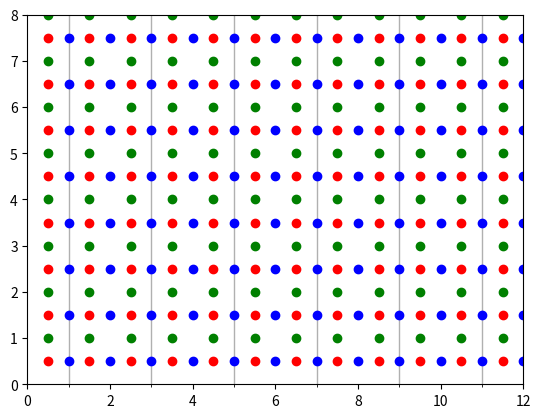
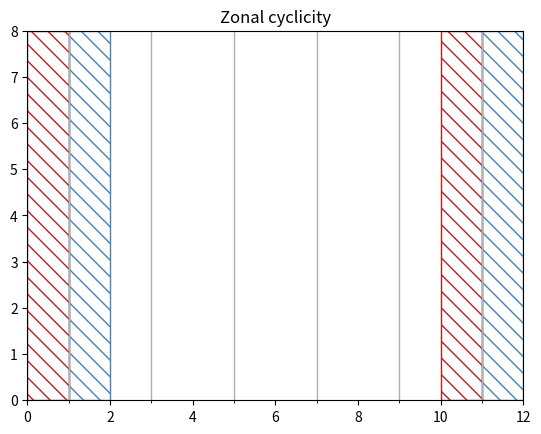

Python code for these plots, in order: (Note: this script raises an exception after producing the figures.)
# ---
# jupyter:
#   jupytext:
#     formats: ipynb,py:light
#     text_representation:
#       extension: .py
#       format_name: light
#       format_version: '1.5'
#       jupytext_version: 1.13.8
#   kernelspec:
#     display_name: Python 3 (ipykernel)
#     language: python
#     name: python3
# ---

import os
import matplotlib.ticker as ticker
working_directory = os.getcwd()
working_directory
if working_directory.endswith('_static'):
    outdir = './'
else:
    outdir = os.path.join('developer', 'grid', '_static')
print("++++++++++++++++++++++++++++++++++++++++++ ", outdir)

# # NEMO grid
#
# In this section, the main features of the NEMO grid and the implications in Ichthyop are summarized.
#
# ## Horizontal
#
# ### Indexing
#
# The horizontal layout of the NEMO grid is as follows:
#
# <img src="https://www.nemo-ocean.eu/doc/img360.png">
#
# Tracer points (`T` points) are stored at the center of the cell. Zonal velocities (`U` points) are stored on the eastern face, while meridional velocities (`V` points) are stored on the northern face. **U, V and T points have the same number of elements!**

# +
import matplotlib.pyplot as plt
import numpy as np
from matplotlib.patches import Ellipse, Polygon
import matplotlib.ticker as ticker

xmax = 12
ymax = 8

fig = plt.figure()
ax = plt.gca()
plt.xlim(0, xmax)
plt.ylim(0, ymax)
ax.set_xticks(np.arange(0, xmax + 1), minor=True)
ax.set_yticks(np.arange(0, ymax + 1), minor=True)
plt.grid(True, which='minor', linewidth=1)
lt = [plt.plot([x + 0.5] , [y + 0.5], marker='o', color='r') for x in range(xmax) for y in range(ymax)]
lu = [plt.plot([x + 1] , [y + 0.5], marker='o', color='b') for x in range(xmax) for y in range(ymax)]
lv = [plt.plot([x + 0.5] , [y + 1], marker='o', color='g') for x in range(xmax) for y in range(ymax)]
# -

# ### Scale factors
#
# In NEMO, the zonal and meridional length of the cells are stored in the `e1x` and `e2x` variables, with `x` equals to `t`, `u` or `v` depending on the point considered.
#
# ### Zonal cyclicity
#
# For global NEMO simulations, which runs on the `ORCA` grid, the zonal cyclicity is as follows (indexes are provided for `T` points):

# + nbsphinx="hidden"
import matplotlib.pyplot as plt
import numpy as np
from matplotlib.patches import Ellipse, Polygon
import matplotlib.ticker as ticker

xmax = 12
ymax = 8

fig = plt.figure()
ax = plt.gca()
plt.xlim(0, xmax)
plt.ylim(0, ymax)
ax.set_xticks(np.arange(0, xmax + 1), minor=True)
ax.set_yticks(np.arange(0, ymax + 1), minor=True)
plt.grid(True, which='minor', linewidth=1)

color = 'firebrick'
x0 = 0
p = ax.add_patch(Polygon([(x0, 0), (x0 + 1, 0), (x0 + 1, ymax), (x0, ymax)], closed=True,
                                 hatch='\\\\', facecolor='none', edgecolor=color))
x0 = xmax - 2
p = ax.add_patch(Polygon([(x0, 0), (x0 + 1, 0), (x0 + 1, ymax), (x0, ymax)], closed=True,
                                 hatch='\\\\', facecolor='none', edgecolor=color))

color = 'steelblue'
x0 = 1
p = ax.add_patch(Polygon([(x0, 0), (x0 + 1, 0), (x0 + 1, ymax ), (x0, ymax)], closed=True,
                                 hatch='\\\\', facecolor='none', edgecolor=color))
x0 = xmax - 1
p = ax.add_patch(Polygon([(x0, 0), (x0 + 1, 0), (x0 + 1, ymax), (x0, ymax)], closed=True,
                                 hatch='\\\\', facecolor='none', edgecolor=color))
plt.title('Zonal cyclicity')
plt.savefig(os.path.join(outdir, 'zonal_cyclicity_nemo.svg'))
plt.savefig(os.path.join(outdir, 'zonal_cyclicity_nemo.pdf'))
# -

# ### Interpolation
#
# #### Interpolation of T variable
#
# Given a given position index of a particle with the `T` grid, the determination of the interpolation is done as follows:
#
# - First, the `i` index of the `T` grid column left of the particle is found. This is done by using `floor` on the `x` value
# - Then, the `j` index of the `T` grid line below the particle is found. This is done by using `floor` on the `y` value
# - The area to consider is defined by the `[i, i + 1]` and `[j, j + 1]` squares.
#
# An illustration is given below
#

# +
xmax = 12
ymax = 8

plt.rcParams['lines.markersize'] = 2
markers = ['^', '>', '<', 'v']

def plot_points(ix, jy, color):
    cpt = 0
    print('@@@@@@@@@@@@@@@@@@@@@@@@@@@@@@@@', ix,  jy)
    plt.plot(ix, jy, marker='x', color=color, markersize=4)
    j = np.floor(jy - 0.5)
    i = np.floor(ix - 0.5)
    for ii in range(2):
        cox = 1 - abs(ix  - 0.5 - (i + ii))
        for jj in range(2):
            #print('x = ', i + ii + 0.5, 'y = ', j + jj + 0.5)
            coy = 1 - abs(jy - 0.5 - (j + jj))
            #print('dx = ', cox, 'dy = ', coy)
            plt.plot(i + ii + 0.5, j + jj + 0.5, marker=markers[cpt], color=color, markersize=4, linestyle='none')
            cpt += 1
            
fig = plt.figure()
ax = plt.gca()
plt.xlim(0, xmax)
plt.ylim(0, ymax)
l = [plt.plot([x + 0.5] , [y + 0.5], marker='o', color='k') for x in range(xmax) for y in range(ymax)]
ax.set_xticks(np.arange(0, xmax + 1))
ax.set_yticks(np.arange(0, ymax + 1))
plt.grid(True)

plot_points(2.7, 2.7, 'b')
plot_points(5.7, 6.1, 'r')
plot_points(8.2, 6.1, 'g')
plot_points(8.3, 2.7, 'orange')
#plot_points(11, 3, 'plum')
plt.title('Interpolation of T variables')
plt.savefig(os.path.join(outdir, 't_interpolation_nemo.svg'))
plt.savefig(os.path.join(outdir, 't_interpolation_nemo.pdf'))
# -

# #### Interpolation of U variables
#
# Interpolation of `U` variables is done as follows:
#
# - First, the `i` index of the `U` point right of the particle is found by using `round(x)`. 
# - Then, the `j` index of the `U` grid line below the particle is found. This is done by using `floor` on the `y` value
# - The box used to average the variable is therefore defined by the `[i - 1, i]` and `[j, j + 1]` squares.

# +
xmax = 12
ymax = 8

plt.rcParams['lines.markersize'] = 2

def plot_points(ix, jy, color):
    print('@@@@@@@@@@@@@@@@@@@@@@@@@@@@@@@@', ix,  jy)
    plt.plot(ix, jy, marker='x', color=color, markersize=4)
    j = np.floor(jy - 0.5)
    i = np.floor(ix - 1)
    cpt = 0
    for ii in range(2):
        for jj in range(2):
            print(i - ii + 1, j + jj + 0.5)
            coy = 1 - abs(jy - 0.5 - (j + jj))
            cox = 1 - abs(ix - 1 - (i - ii))
            print(cox, coy)
            plt.plot(i + ii + 1, j + jj + 0.5, marker=markers[cpt], color=color, markersize=4, linestyle='none')
            cpt += 1
            
plt.figure()
ax = plt.gca()
plt.xlim(0, xmax)
plt.ylim(0, ymax)
[plt.plot([x + 1], [y + 0.5], marker='o', color='k') for x in range(xmax) for y in range(ymax)]
plt.grid(True, which='minor')
l = ax.set_xticks(np.arange(xmax + 1))
l = ax.set_yticks(np.arange(ymax + 1))
plt.grid(True)
plot_points(5.7, 6.1, 'r')
plot_points(2.7, 2.7, 'b')
plot_points(8.2, 6.1, 'g')
plot_points(8.3, 2.7, 'orange')
plt.title('Interpolation of U variables')
plt.savefig(os.path.join(outdir, 'u_interpolation_nemo.svg'))
plt.savefig(os.path.join(outdir, 'u_interpolation_nemo.pdf'))
# -

# #### Interpolation of V variables

# +
xmax = 12
ymax = 8

plt.rcParams['lines.markersize'] = 2

def plot_points(ix, jy, color):
    print('@@@@@@@@@@@@@@@@@@@@@@@@@@@@@@@@', ix,  jy)
    plt.plot(ix, jy, marker='x', color=color, markersize=4)
    j = np.floor(jy - 1)
    i = np.floor(ix - 0.5)
    cpt = 0
    for ii in range(2):
        cox = 1 - abs(ix - 0.5 - (i + ii))
        for jj in range(2):
            print(i + ii + 0.5, j - jj + 1)
            coy = 1 - abs(jy - 1 - (j - jj + 0.5))
            print(cox, coy)
            plt.plot(i + ii + 0.5, j + jj + 1, marker=markers[cpt], color=color, markersize=4, linestyle='none')
            cpt += 1
            
plt.figure()
ax = plt.gca()
ax.set_xlim(0, xmax)
ax.set_ylim(0, ymax)
ax.set_xticks(np.arange(xmax + 1))
ax.set_yticks(np.arange(ymax + 1))
[plt.plot([x + 0.5], [y + 1], marker='o', color='k') for x in range(xmax + 1) for y in range(ymax + 1)]
plt.grid(True)
plot_points(5.7, 6.1, 'r')
plot_points(2.7, 2.7, 'b')
plot_points(8.2, 6.1, 'g')
plot_points(8.3, 2.7, 'orange')
plt.title('Interpolation of V variables')
plt.savefig(os.path.join(outdir, 'v_interpolation_nemo.svg'))
plt.savefig(os.path.join(outdir, 'v_interpolation_nemo.pdf'))
# -

# ### Land sea-mask

# +
xmax = 12
ymax = 8

plt.rcParams['lines.markersize'] = 2

def plot_points(ix, jy, color):
    print('@@@@@@@@@@@@@@@@@@@@@@@@@@@@@@@@', ix,  jy)
    plt.plot(ix, jy, marker='o', color=color, markersize=4)
    j = np.round(jy - 0.5)
    i = np.round(ix - 0.5)
    points = []
    
    iout = [i + 0.5 - 0.5, i + 0.5 - 0.5 + 1, i + 0.5 - 0.5 + 1, i + 0.5 - 0.5]
    jout = [j + 0.5 - 0.5, j + 0.5 - 0.5, j + 0.5 - 0.5 + 1, j + 0.5 - 0.5 + 1]
    points = [(ii, jj) for ii, jj in zip(iout, jout)]
    p = ax.add_patch(Polygon(points, closed=True, facecolor=color, edgecolor=color, alpha = 0.1))
    plt.plot(i + 0.5, j + 0.5, marker='o', color=color)
            
plt.figure()
ax = plt.gca()
plt.xlim(0, xmax)
plt.ylim(0, ymax)
ax.set_xticks(np.arange(0, xmax + 1))
ax.set_yticks(np.arange(0, ymax + 1))
[plt.plot([x + 0.5], [y + 0.5], marker='o', color='k') for x in range(xmax + 1) for y in range(ymax + 1)]
plt.grid(True)
l = ax.set_xticks(np.arange(xmax + 1))
l = ax.set_yticks(np.arange(ymax + 1))
plot_points(5.7, 6.1, 'r')
plot_points(2.7, 2.7, 'b')
plot_points(8.2, 6.1, 'g')
plot_points(8.3, 2.7, 'orange')
plt.title('Land-sea mask')
plt.savefig(os.path.join(outdir, 'landsea_mask_nemo.svg'))
plt.savefig(os.path.join(outdir, 'landsea_mask_nemo.pdf'))
# -

# ### Close to coast

# +
xmax = 12
ymax = 8

plt.rcParams['lines.markersize'] = 2

def plot_poly(i, j, color):
        
    iout = [i + 0.5 - 0.5, i + 0.5 - 0.5 + 1, i + 0.5 - 0.5 + 1, i + 0.5 - 0.5]
    jout = [j + 0.5 - 0.5, j + 0.5 - 0.5, j + 0.5 - 0.5 + 1, j + 0.5 - 0.5 + 1]
    points = [(iii, jjj) for iii, jjj in zip(iout, jout)]
    p = ax.add_patch(Polygon(points, closed=True, facecolor=color, edgecolor=color, alpha = 0.1))
    plt.plot(i + 0.5, j + 0.5, marker='o', color=color)

def plot_points(ix, jy, color):
    print('@@@@@@@@@@@@@@@@@@@@@@@@@@@@@@@@', ix,  jy)
    plt.plot(ix, jy, marker='o', color=color, markersize=4)
    j = np.round(jy - 0.5)
    i = np.round(ix - 0.5)
    points = []
    
    if(j == np.floor(jy - 0.5)):
        jj = 1
    else:
        jj = -1
    
    if(i == np.floor(ix - 0.5)):
        ii = 1
    else:
        ii = -1
    plot_poly(i + ii, j + jj, color)
    plot_poly(i, j + jj, color)
    plot_poly(i + ii, j, color)
            
plt.figure()
ax = plt.gca()
plt.xlim(0, xmax)
plt.ylim(0, ymax)
ax.set_xticks(np.arange(0, xmax + 1))
ax.set_yticks(np.arange(0, ymax + 1))
[plt.plot([x + 0.5], [y + 0.5], marker='o', color='k') for x in range(xmax + 1) for y in range(ymax + 1)]
plt.grid(True)
l = ax.set_xticks(np.arange(xmax + 1))
l = ax.set_yticks(np.arange(ymax + 1))
plot_points(5.7, 6.1, 'r')
plot_points(2.7, 2.7, 'b')
plot_points(8.2, 6.1, 'g')
plot_points(8.3, 2.7, 'orange')
plt.title('Close to Coast')
plt.savefig(os.path.join(outdir, 'close_to_coast_nemo.svg'))
plt.savefig(os.path.join(outdir, 'close_to_coast_nemo.pdf'))
# -

# ### Is On Edge

# +
xmax = 12
ymax = 8

plt.rcParams['lines.markersize'] = 2
            
plt.figure()
ax = plt.gca()
ax.set_xticks(np.arange(0, xmax))
ax.set_yticks(np.arange(0, ymax))
#[plt.plot([x], [y], marker='.', color='k') for x in range(xmax + 1) for y in range(ymax + 1)]
plt.grid(True)
l = ax.set_xticks(np.arange(xmax + 1))
l = ax.set_yticks(np.arange(ymax + 1))
plt.xlim(0, xmax)
plt.ylim(0, ymax)

color = 'steelblue'
#iout = [xmax - 0.5 + 1, xmax + 0.5 + 1, xmax + 0.5+ 1, xmax  - 0.5+ 1]
iout = [xmax - 0.5, xmax + 1 - 0.5, xmax + 1 - 0.5, xmax - 0.5]
jout = [0, 0, ymax, ymax]
points = [(iii, jjj) for iii, jjj in zip(iout, jout)]
p = ax.add_patch(Polygon(points, closed=True, facecolor=color, edgecolor=color, alpha = 0.1))

iout = [0, 1, 1, 0]
jout = [0, 0, ymax, ymax]
points = [(iii, jjj) for iii, jjj in zip(iout, jout)]
p = ax.add_patch(Polygon(points, closed=True, facecolor=color, edgecolor=color, alpha = 0.1))

color = 'firebrick'
iout = [0, xmax, xmax, 0]
jout = [0, 0, 1, 1]
points = [(iii, jjj) for iii, jjj in zip(iout, jout)]
p = ax.add_patch(Polygon(points, closed=True, facecolor=color, edgecolor=color, alpha = 0.1))

iout = [0, xmax, xmax, 0]
jout = [ymax - 0.5, ymax - 0.5, ymax - 0.5 +0.5, ymax - 0.5 + 0.5]
points = [(iii, jjj) for iii, jjj in zip(iout, jout)]
p = ax.add_patch(Polygon(points, closed=True, facecolor=color, edgecolor=color, alpha = 0.1))

plt.title('Is On Edge')
plt.savefig(os.path.join(outdir, 'is_on_edge_nemo.svg'))
plt.savefig(os.path.join(outdir, 'is_on_edge_nemo.pdf'))
# -

# ## Vertical
#
# ### Indexing
#
# The vertical layout of the NEMO grid is as follows:
#
# <img src=https://www.nemo-ocean.eu/doc/img362.png>
#
# The `W` points are located above the `T` points.
#
# In NEMO, there is as many `W` points as `T` points. In order to be consistent with what is done with other models (ROMS for instance), i.e have one more `W` point, only $n_z - 1$ `T` points are extracted, but $n_z$ `W` points. In this case, we have:

# +
import matplotlib.pyplot as plt
import numpy as np
from matplotlib.patches import Ellipse, Polygon
bbox=dict(boxstyle="round,pad=0.3", fc="lightgray", ec="k", lw=1)

zmax = 6
x0 = 0

cmap = plt.cm.jet

fig = plt.figure()
plt.subplots_adjust(wspace=0.3)
ax = plt.subplot(1, 2, 1)
#ax = plt.gca()
plt.title('Original NEMO layout\n')
plt.xlim(-0.5, 0.5)
plt.ylim(zmax + 0.5, -0.54)
ax.set_yticks(np.arange(-0.5, zmax + 0.5), minor=True)
ax.set_yticks(np.arange(0, zmax + 1), minor=False)
plt.grid(True, which='minor')
for v in np.arange(-0.5, zmax + 0.5):
    plt.axhline(v, color='k', linestyle='--', linewidth=2)
    plt.text(0, v, '%d' %(v + 0.5), bbox=bbox)

for v in np.arange(0, zmax):
    color = cmap((v) / zmax)
    print(color)
    p = ax.add_patch(Polygon([(x0 - 0.5, v -0.5), (x0 + 0.5, v-0.5), (x0 + 0.5, v + 0.5), (x0 -0.5, v + 0.5)], closed=True,
                            facecolor=color, alpha=0.5, fill=True))

p = ax.add_patch(Polygon([(x0 - 0.5, zmax -0.5), (x0 + 0.5, zmax-0.5), (x0 + 0.5, zmax + 0.5), (x0 -0.5, zmax + 0.5)], closed=True,
                                 hatch='\\\\', facecolor='none', edgecolor='k'))
ax.get_xaxis().set_visible(False)  # removes xlabels
plt.xlim(-0.5, 0.5)
plt.ylim(zmax + 0.5, -0.52)

zmax -= 1
ax = plt.subplot(1, 2, 2)
plt.title('Without last cell\n')
ax.set_yticks(np.arange(-0.5, zmax + 0.5), minor=True)
ax.set_yticks(np.arange(0, zmax + 1), minor=False)
plt.grid(True, which='minor')
for v in np.arange(-0.5, zmax + 1 + 0.5):
    plt.axhline(v, color='k', linestyle='--', linewidth=2)
    plt.text(0, v, '%d' %(v + 0.5), bbox=bbox)
    
for v in np.arange(0, zmax + 1):
    color = cmap((v) / (zmax + 1))
    print((v) / (zmax + 1))
    p = ax.add_patch(Polygon([(x0 - 0.5, v -0.5), (x0 + 0.5, v-0.5), (x0 + 0.5, v + 0.5), (x0 -0.5, v + 0.5)], closed=True,
                            facecolor=color, alpha=0.5))
    
ax.get_xaxis().set_visible(False)  # removes xlabel
plt.xlim(-0.5, 0.5)
plt.ylim(zmax + 0.5, -0.52)
plt.savefig(os.path.join(outdir, 'vertical_indexing_nemo.svg'))
plt.savefig(os.path.join(outdir, 'vertical_indexing_nemo.pdf'))
# -

# In this case, for a `T` point at the `k` index, the corresponding `W` point is located above.
#
# ```
# T(k = 0) ----> W(k = 0) = T(k = 0 + 0.5)
# T(k = 2) ----> W(k = 2) = T(k = 2 + 0.5)
# ```
#
# However, since in NEMO the surface is located at `k=0`, the arrays are vertically flipped so that `k=0` corresponds to the last ocean cell. In this flipped layout, the `W` points **are located below**, that is:
#
# ```
# T(k = 0) ----> W(k = 0) = T(k = 0 - 0.5)
# T(k = 2) ----> W(k = 2) = T(k = 2 - 0.5)
# ```

# +
fig = plt.figure()
ax = plt.subplot(1, 2, 2)
plt.title('Ichthyop NEMO layout\n')
ax.set_yticks(np.arange(-0.5, zmax + 0.5), minor=True)
ax.set_yticks(np.arange(0, zmax + 1), minor=False)
plt.grid(True, which='minor')
for v in np.arange(-0.5, zmax + 1 + 0.5):
    plt.axhline(v, color='k', linestyle='--', linewidth=2)
    plt.text(0, v, '%d' %(v + 0.5), bbox=bbox)
ax.get_xaxis().set_visible(False)  # removes xlabel

for v in np.arange(0, zmax + 1):
    color = cmap(1 -  (v + 1) / (zmax + 1))
    print(1 - (v) / (zmax + 1))
    p = ax.add_patch(Polygon([(x0 - 0.5, v -0.5), (x0 + 0.5, v-0.5), (x0 + 0.5, v + 0.5), (x0 -0.5, v + 0.5)], closed=True,
                            facecolor=color, edgecolor=color, alpha=0.5))

plt.xlim(-0.5, 0.5)
plt.ylim(-0.52, zmax + 0.5)
plt.savefig(os.path.join(outdir, 'corrected_vertical_indexing_nemo.svg'), bbox_inches='tight')
plt.savefig(os.path.join(outdir, 'corrected_vertical_indexing_nemo.pdf'), bbox_inches='tight')
# -

# ### Scale factors.
#
# In NEMO, the vertical extent of the cells is stored in the `e3x` variable, with `x` equalts to `t`, `u` or `v` depending on the point considered. However, there are many possibilities.
#
# #### Full step
#
# In full step mode (mainly for idealized configurations), the same profile of layer is used over the entire domain:
#
# $e3t = e3u = e3v = e3t_{1d}$
#
# **This case is no more handled by Ichthyop, and users must adapth this scenario to the one below**
#
# #### Partial step
#
# In partial steps, the scale factors varies over space and depth. The deepest ocean cell indeed has a variable thickness, to better fit the local bathymetry.
#
# $e3t(k, j, i) = e3t_{1d}(k)\ if\ k < mbathy$
#
# $e3t(k, j, i) = e3t_{ps}(j,i)\ if\ k = mbathy$
#
# Generally, the 3D scale factor is provided as a `e3x_0` variable. **If only `e3x_1d` and `e3x_ps` are provided, the user will need to recontruct `e3x_0`.**
#
# #### VVL
#
# In recent NEMO configurations, scale factors vary in both time and space. They are stored as `e3x(t,k,j,k)` variables. **Not managed yet**.
#
#
# ### Interpolation
#
# #### T variable

# +
markers = ['^', 'v']
def plot_point(x, kz, color):
    print('@@@@@@@@@@@@@@@@@@@@@@@@ ', kz)
    k = np.floor(kz - 0.5)
    plt.plot(x, kz, marker='o', color=color, markersize=6)
    
    for kk in range(2):
        print(k + kk)
        plt.plot(0, k + kk + 0.5, marker=markers[kk], color=color, markersize=12)
        coz = 1 - abs(kz - 0.5 - (k + kk))
        print(coz)

zmax = 6  # number of z levels (T points)
plt.figure()
ax = plt.subplot(121)
plt.title('NEMO T interpolation')
ax.set_yticks(np.arange(0, zmax + 1), minor=False)
plt.grid(True, color='k', linewidth=2)
for v in np.arange(0, zmax):
    plt.plot(0, v + 0.5, color='k', marker='o', markersize=4)
ax.get_xaxis().set_visible(False)  # removes xlabel
plt.xlim(-0.5, 0.5)
plt.ylim(0, zmax)
plot_point(-0.3, 2.7, 'red')
plot_point(0.2, 5.3, 'blue')
plt.savefig(os.path.join(outdir, 'vertical_t_interpolation_nemo.svg'), bbox_inches='tight')
plt.savefig(os.path.join(outdir, 'vertical_t_interpolation_nemo.pdf'), bbox_inches='tight')
# -

# #### Interpolation of W variable

# +
markers = ['^', 'v']
def plot_point(x, kz, color):
    print('@@@@@@@@@@@@@@@@@@@@@@@@ ', kz)
    k = np.floor(kz)
    plt.plot(x, kz, marker='o', color=color, markersize=6)
    
    for kk in range(2):
        print(k + kk)
        coz = 1 - abs(kz - (k + kk - 0.5))
        print(coz)
        plt.plot(0, k + kk, marker=markers[kk], color=color, markersize=12, linestyle='none')


zmax = 6
plt.figure()
ax = plt.subplot(121)
ax.set_yticks(np.arange(0, zmax + 1), minor=False)
plt.title('NEMO W interpolation')
plt.grid(True, color='k', linewidth=2)
for v in np.arange(0, zmax + 1):
    plt.plot(0, v, color='k', marker='o', markersize=5)
ax.get_xaxis().set_visible(False)  # removes xlabel
plt.xlim(-0.5, 0.5)
plt.ylim(-0.1, zmax + 0.1)
plot_point(-0.3, 2.7, 'red')
plot_point(0.2, 5.3, 'blue')
plt.savefig(os.path.join(outdir, 'vertical_w_interpolation_nemo.svg'), bbox_inches='tight')
plt.savefig(os.path.join(outdir, 'vertical_w_interpolation_nemo.pdf'), bbox_inches='tight')
# +
def plot_point(x, kz, color):
    print('@@@@@@@@@@@@@@@@@@@@@@@@ ', kz)
    k = np.round(kz - 0.5)
    v = k + 0.5
    x0 = 0
    plt.plot(x, kz, marker='o', color=color, markersize=6)
    p = ax.add_patch(Polygon([(x0 - 0.5, v -0.5), (x0 + 0.5, v-0.5), (x0 + 0.5, v + 0.5), (x0 -0.5, v + 0.5)], closed=True,
                            facecolor=color, edgecolor=None, alpha=0.3))
    
    
#     for kk in range(2):
#         print(k + kk)
#         coz = 1 - abs(kz - (k + kk - 0.5))
#         print(coz)
#         plt.plot(0, k + kk, marker=markers[kk], color=color, markersize=12, linestyle='none')### Land sea mask

zmax = 6
plt.figure()
ax = plt.subplot(121)
ax.set_yticks(np.arange(0, zmax + 1), minor=False)
plt.title('NEMO Land-Sea mask')
plt.grid(True, color='k', linewidth=2)
#for v in np.arange(0, zmax + 1):
#    plt.plot(0, v, color='k', marker='o', markersize=5)
ax.get_xaxis().set_visible(False)  # removes xlabel
plt.xlim(-0.5, 0.5)
plt.ylim(0, zmax)
plot_point(-0.3, 2.7, 'red')
plot_point(0.2, 5.3, 'blue')
plt.savefig(os.path.join(outdir, 'vertical_landsea_mask_nemo.svg'), bbox_inches='tight')
plt.savefig(os.path.join(outdir, 'vertical_landsea_mask_nemo.pdf'), bbox_inches='tight')
# -
